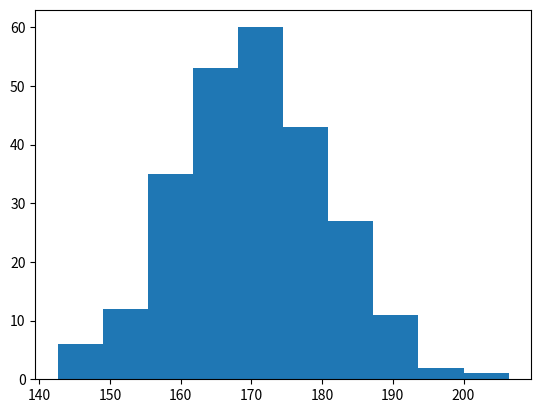

This chart was generated by the following Python code:
import matplotlib.pyplot as plt
import numpy as np
 
#x = np.array([5,7,8,7,2,17,2,9,4,11,12,9,6])
#y = np.array([99,86,87,88,111,86,103,87,94,78,77,85,86])
 
x = np.array(["A", "B", "C", "D"])
y = np.array([3, 8, 1, 10])
 
xhist = np.random.normal(170, 10, 250)
 
#Gráfica de lineas
#plt.plot(x, y)
#Gráfica de dispersión
#plt.scatter(x, y)
#Gráfica de barras
#plt.bar(x,y)
#Histograma
plt.hist(xhist)
plt.show()
 